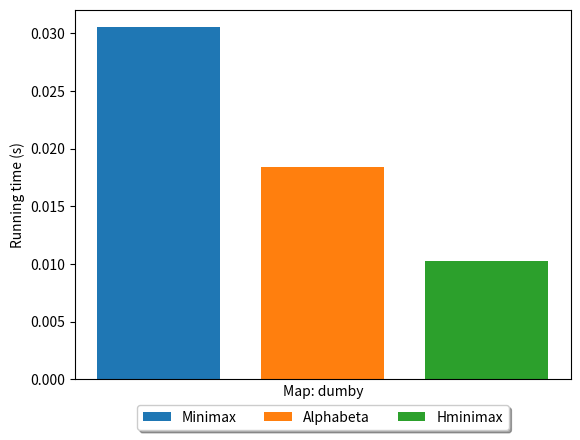
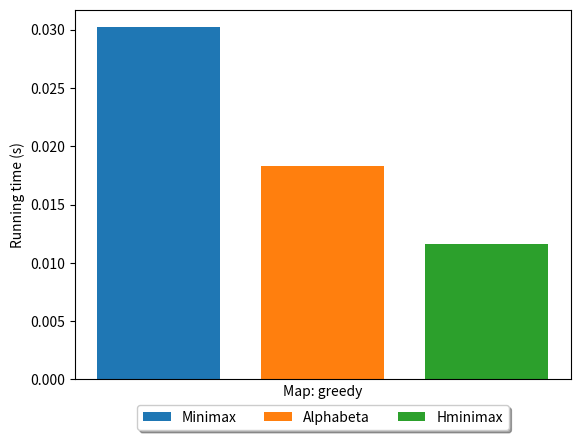
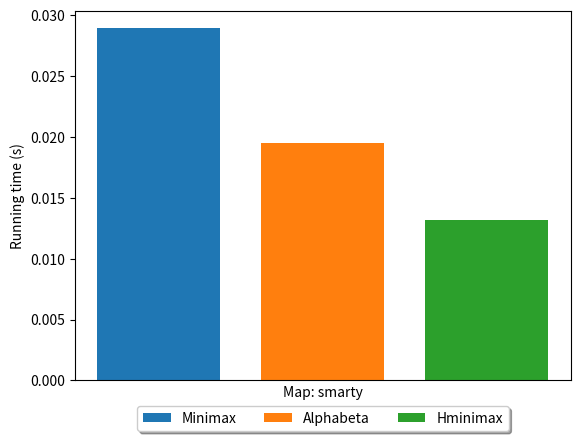
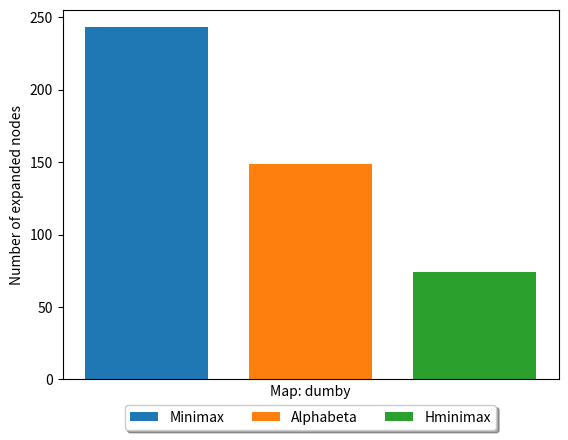
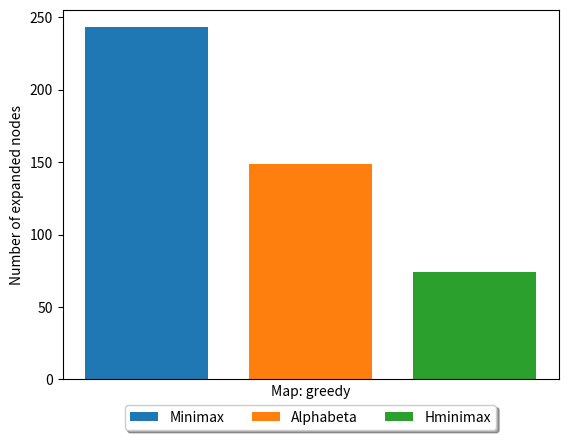
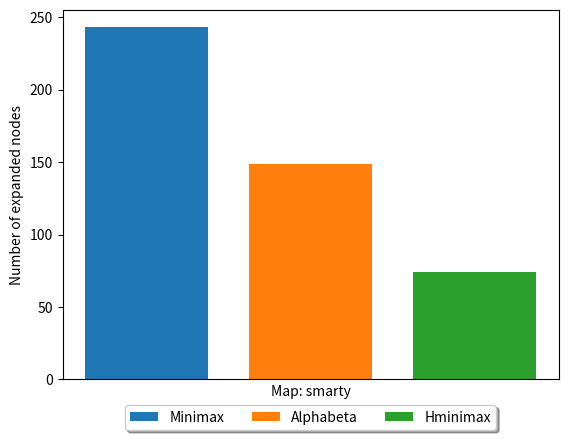
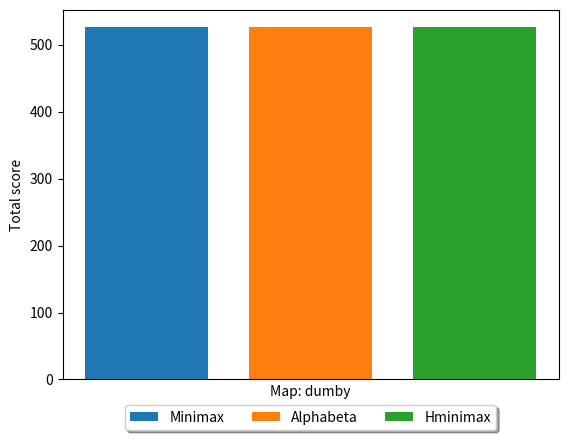
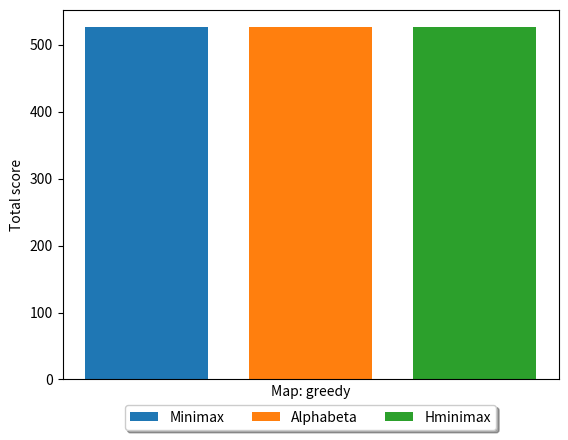
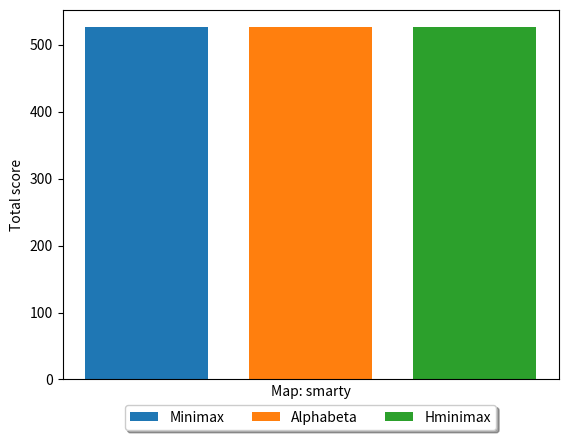

The matplotlib source for these figures, in order:
from matplotlib import pyplot as plt
import numpy as np



def buildPlot(data, ylabel, filename):
    nb_maps = 3
    maps = ["dumby", "greedy", "smarty"]
    algorithms = ["Minimax", "Alphabeta", "Hminimax"]
    colors = ['#1f77b4', '#ff7f0e', '#2ca02c']
    nb_algo = 3
    bar_width = .15
    
    for j in range(nb_maps):
        plt.figure()
        plt.ylabel(ylabel)
        plt.xlabel("Map: {}".format(maps[j]))
        plt.xticks([])
        ax = plt.subplot(111)

        for i in range(nb_algo):
            plt.bar((0.05+ bar_width)*i, data[j][i], width=bar_width,color=colors[i])
            ax.legend(["{}".format(i) for i in algorithms],
                        loc='upper center', bbox_to_anchor=(0.5, -0.05),
                        fancybox=True, shadow=True, ncol=5)
        plt.savefig("{}_{}.svg".format(filename,maps[j]), format="svg", bbox_inches='tight',pad_inches=0.0)
        plt.show()

# Dumby ghost
##[Minimax, Alphabeta, Hminimax]
dumby_score = [526, 526, 526]
dumby_time = [0.0305, 0.0184, 0.0103]
dumby_expanded = [243, 149, 74]

# Greedy ghost
#[Minimax, Alphabeta, Hminimax]
greedy_score = [526, 526, 526]
greedy_time = [0.0302, 0.0183, 0.0116]
greedy_expanded = [243, 149, 74]

# Smarty ghost
#[Minimax, Alphabeta, Hminimax]
smarty_score = [526, 526, 526]
smarty_time = [0.0289, 0.0195, 0.0132]
smarty_expanded = [243, 149, 74]

total_score = [
    dumby_score,
    greedy_score,
    smarty_score
]

run_times = [
    dumby_time,
    greedy_time,
    smarty_time
]

total_expanded = [
    dumby_expanded,
    greedy_expanded,
    smarty_expanded
]

buildPlot(run_times, "Running time (s)", "run_times")
buildPlot(total_expanded, "Number of expanded nodes", "total_expanded")
buildPlot(total_score, "Total score", "total_score")
